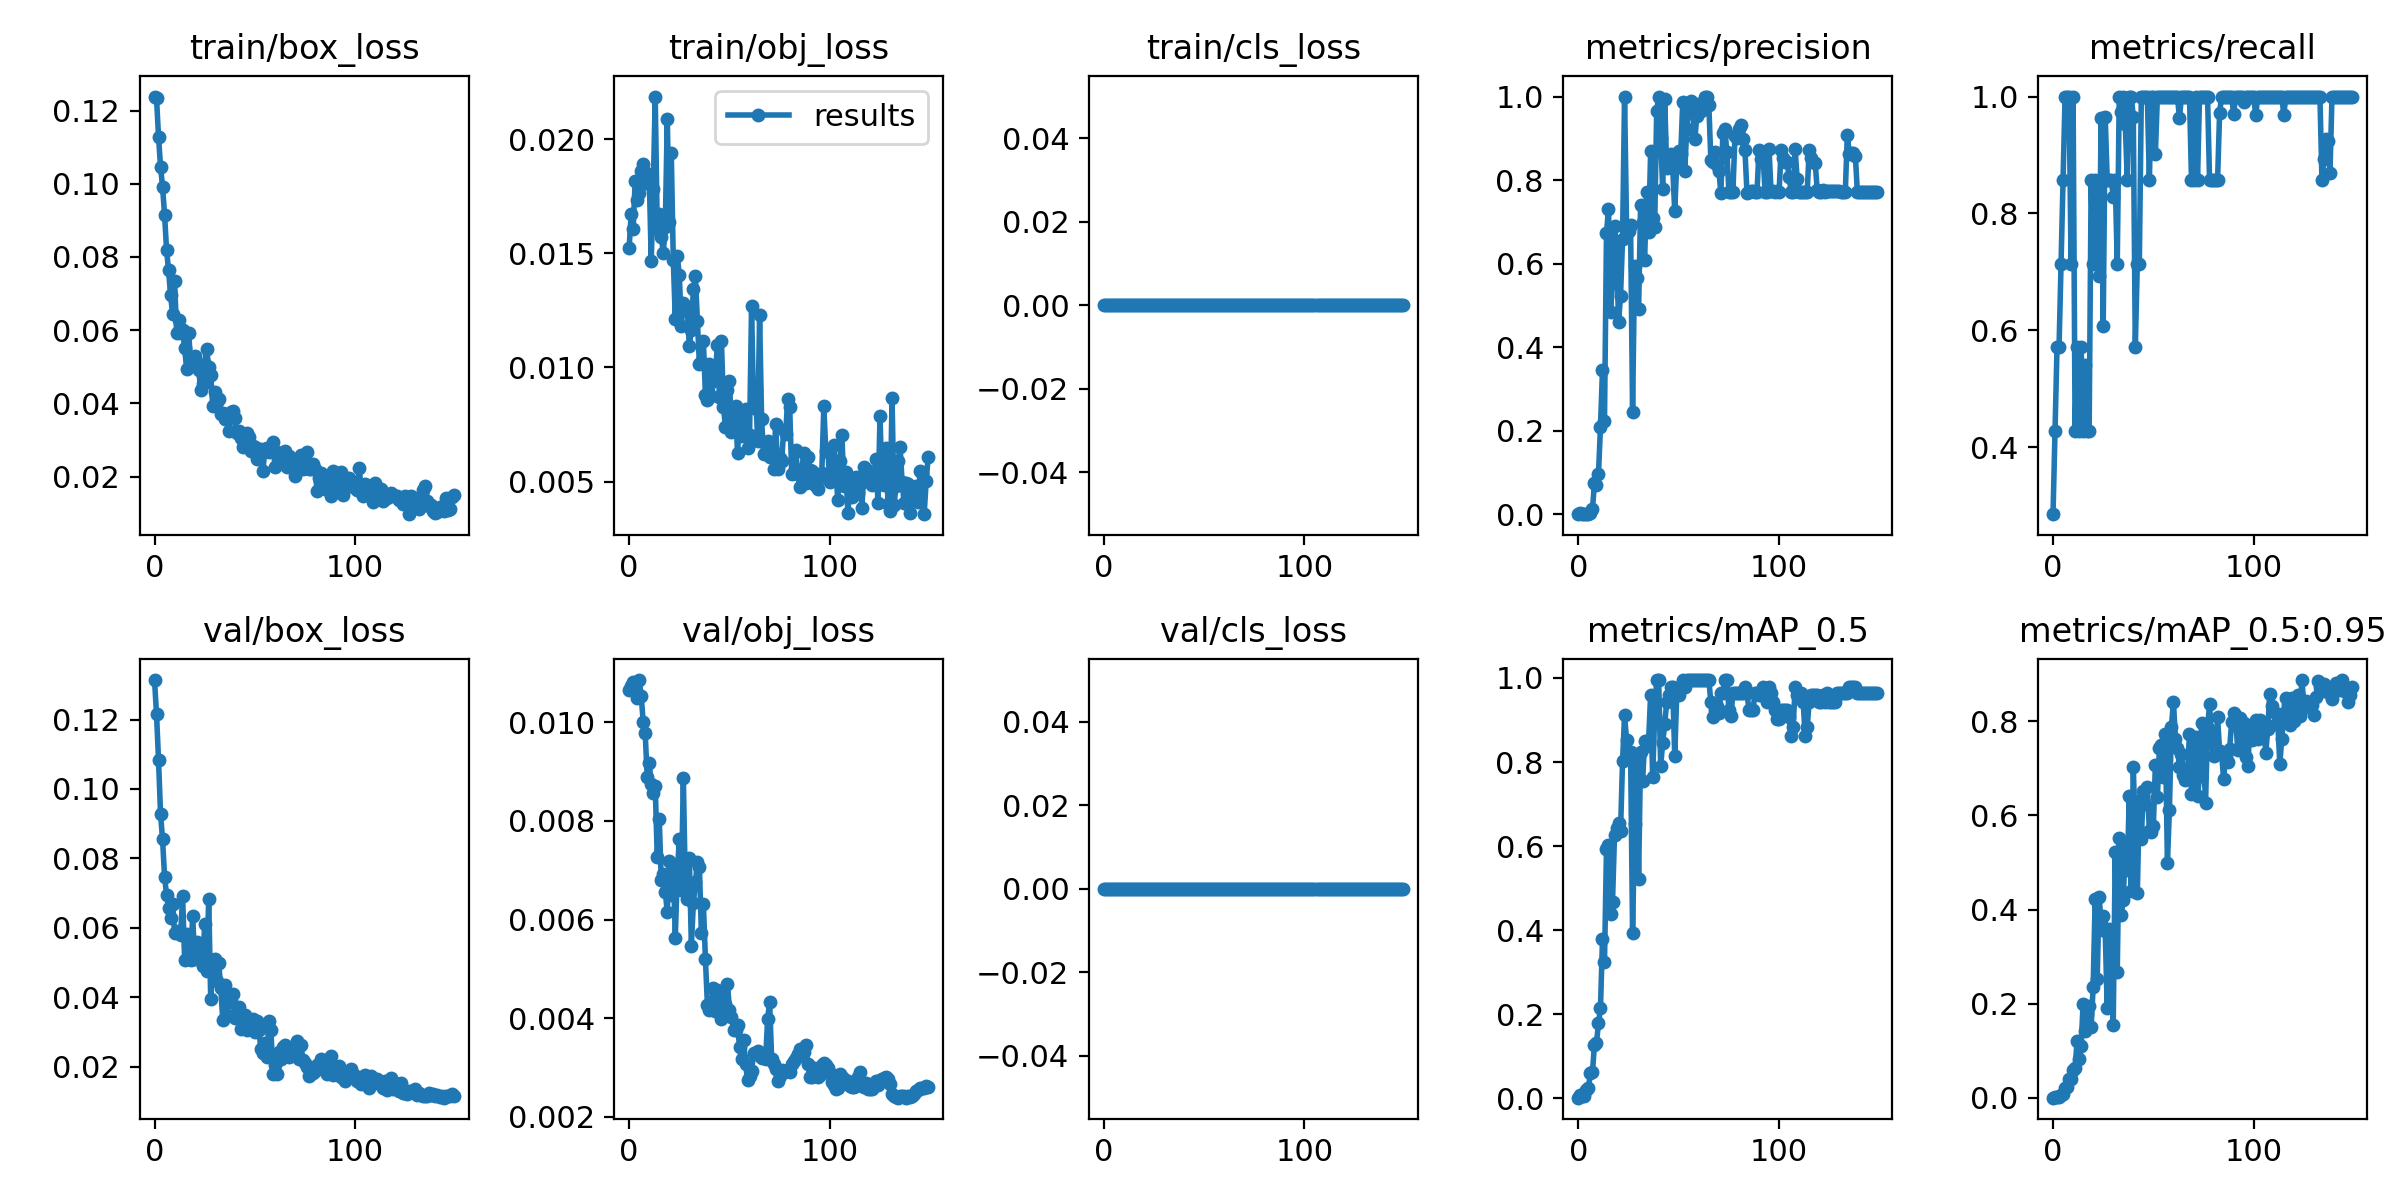

Values plotted in this chart, from the file beside it:
epoch, train/box_loss, train/obj_loss, train/cls_loss, metrics/precision, metrics/recall, metrics/mAP_0.5, metrics/mAP_0.5:0.95, val/box_loss, val/obj_loss, val/cls_loss, x/lr0, x/lr1, x/lr2
0, 0.1238, 0.01524, 0, 0.0007407, 0.2857, 0.001423, 0.000348, 0.1314, 0.01064, 0, 0.0973, 0.0003, 0.0003
1, 0.1234, 0.0167, 0, 0.00261, 0.4286, 0.008564, 0.002082, 0.1216, 0.01074, 0, 0.0937, 0.0006954, 0.0006954
2, 0.1128, 0.01606, 0, 0.001481, 0.5714, 0.006297, 0.001539, 0.1082, 0.01082, 0, 0.09008, 0.001086, 0.001086
3, 0.1047, 0.01817, 0, 0.001481, 0.5714, 0.005903, 0.001698, 0.09287, 0.01078, 0, 0.08647, 0.00147, 0.00147
4, 0.09919, 0.01734, 0, 0.001905, 0.7143, 0.01911, 0.004984, 0.0855, 0.01049, 0, 0.08285, 0.00185, 0.00185
5, 0.09158, 0.01765, 0, 0.002222, 0.8571, 0.02502, 0.008106, 0.07478, 0.01086, 0, 0.07922, 0.002224, 0.002224
6, 0.08191, 0.01859, 0, 0.002927, 1, 0.05948, 0.02122, 0.06947, 0.01054, 0, 0.07559, 0.002593, 0.002593
7, 0.07641, 0.01893, 0, 0.01307, 1, 0.06282, 0.02277, 0.06571, 0.01001, 0, 0.07196, 0.002957, 0.002957
8, 0.06951, 0.01857, 0, 0.07426, 1, 0.1266, 0.0398, 0.06278, 0.009777, 0, 0.06832, 0.003315, 0.003315
9, 0.06455, 0.01806, 0, 0.07044, 0.7143, 0.1309, 0.04106, 0.06684, 0.008881, 0, 0.06467, 0.003668, 0.003668
10, 0.07355, 0.0184, 0, 0.09654, 1, 0.1786, 0.05861, 0.05843, 0.009176, 0, 0.06102, 0.004016, 0.004016
11, 0.05923, 0.01468, 0, 0.2092, 0.4286, 0.2137, 0.06341, 0.05922, 0.008754, 0, 0.05736, 0.004359, 0.004359
12, 0.06289, 0.0178, 0, 0.3465, 0.5714, 0.3779, 0.1214, 0.05866, 0.008556, 0, 0.0537, 0.004696, 0.004696
13, 0.05936, 0.02186, 0, 0.2226, 0.4286, 0.3235, 0.08228, 0.05804, 0.008702, 0, 0.05003, 0.005028, 0.005028
14, 0.06003, 0.01608, 0, 0.6734, 0.5714, 0.5928, 0.1095, 0.06918, 0.007267, 0, 0.04636, 0.005355, 0.005355
15, 0.05508, 0.01671, 0, 0.731, 0.4286, 0.6035, 0.2003, 0.05075, 0.008033, 0, 0.04268, 0.005676, 0.005676
16, 0.0494, 0.01572, 0, 0.4844, 0.5402, 0.4383, 0.1415, 0.05832, 0.006802, 0, 0.03899, 0.005993, 0.005993
17, 0.05915, 0.01502, 0, 0.5557, 0.4286, 0.4668, 0.1771, 0.05397, 0.006921, 0, 0.0353, 0.006303, 0.006303
18, 0.05136, 0.01616, 0, 0.6904, 0.4286, 0.6267, 0.195, 0.05071, 0.006555, 0, 0.03161, 0.006609, 0.006609
19, 0.0524, 0.02089, 0, 0.6423, 0.8571, 0.6428, 0.1509, 0.06335, 0.006161, 0, 0.02791, 0.006909, 0.006909
20, 0.05297, 0.01634, 0, 0.4597, 0.7143, 0.6558, 0.2362, 0.05103, 0.007192, 0, 0.0242, 0.007204, 0.007204
21, 0.05062, 0.01937, 0, 0.5231, 0.8571, 0.6367, 0.4232, 0.05586, 0.006502, 0, 0.02049, 0.007494, 0.007494
22, 0.04922, 0.01468, 0, 0.6584, 0.8287, 0.8017, 0.2525, 0.05455, 0.007093, 0, 0.01678, 0.007779, 0.007779
23, 0.04378, 0.01213, 0, 1, 0.6925, 0.911, 0.4258, 0.05522, 0.005635, 0, 0.01306, 0.008058, 0.008058
24, 0.0453, 0.01487, 0, 0.6913, 0.9629, 0.853, 0.3696, 0.04899, 0.006946, 0, 0.009332, 0.008332, 0.008332
25, 0.05071, 0.01405, 0, 0.6786, 0.6073, 0.8214, 0.3872, 0.06117, 0.007628, 0, 0.00835, 0.00835, 0.00835
26, 0.05473, 0.01182, 0, 0.692, 0.9658, 0.824, 0.3547, 0.04745, 0.00659, 0, 0.00835, 0.00835, 0.00835
27, 0.04997, 0.01282, 0, 0.2454, 0.8571, 0.3922, 0.1904, 0.0684, 0.008877, 0, 0.008284, 0.008284, 0.008284
28, 0.0478, 0.01267, 0, 0.5934, 0.8571, 0.6521, 0.3577, 0.03941, 0.006671, 0, 0.008218, 0.008218, 0.008218
29, 0.03928, 0.01249, 0, 0.5655, 0.8571, 0.8077, 0.2757, 0.05069, 0.00642, 0, 0.008152, 0.008152, 0.008152
30, 0.04311, 0.01092, 0, 0.4909, 0.8287, 0.5223, 0.1554, 0.05099, 0.007248, 0, 0.008086, 0.008086, 0.008086
31, 0.04042, 0.01163, 0, 0.7413, 0.8571, 0.8247, 0.5225, 0.04463, 0.005471, 0, 0.00802, 0.00802, 0.00802
32, 0.04108, 0.01343, 0, 0.6995, 0.7143, 0.7546, 0.2677, 0.04987, 0.006331, 0, 0.007954, 0.007954, 0.007954
33, 0.03707, 0.01398, 0, 0.6099, 1, 0.8491, 0.5522, 0.04266, 0.006759, 0, 0.007888, 0.007888, 0.007888
34, 0.03727, 0.01203, 0, 0.7727, 0.9738, 0.8372, 0.3888, 0.03358, 0.007167, 0, 0.007822, 0.007822, 0.007822
35, 0.03565, 0.01013, 0, 0.6752, 1, 0.853, 0.4195, 0.04349, 0.007069, 0, 0.007756, 0.007756, 0.007756
36, 0.03573, 0.01021, 0, 0.8691, 0.9529, 0.96, 0.536, 0.03501, 0.005723, 0, 0.00769, 0.00769, 0.00769
37, 0.03239, 0.01116, 0, 0.7085, 0.8571, 0.7641, 0.4831, 0.04103, 0.006306, 0, 0.007624, 0.007624, 0.007624
38, 0.03777, 0.008798, 0, 0.6879, 1, 0.9094, 0.6403, 0.03862, 0.005207, 0, 0.007558, 0.007558, 0.007558
39, 0.0378, 0.008557, 0, 0.9654, 1, 0.995, 0.4396, 0.041, 0.004265, 0, 0.007492, 0.007492, 0.007492
40, 0.03589, 0.01014, 0, 1, 0.965, 0.995, 0.7018, 0.03406, 0.004173, 0, 0.007426, 0.007426, 0.007426
41, 0.03182, 0.008735, 0, 0.9005, 0.5714, 0.7902, 0.5574, 0.034, 0.004198, 0, 0.00736, 0.00736, 0.00736
42, 0.03236, 0.009384, 0, 0.7793, 0.7143, 0.8457, 0.4347, 0.03707, 0.004604, 0, 0.007294, 0.007294, 0.007294
43, 0.03046, 0.009778, 0, 0.9948, 0.7143, 0.89, 0.6298, 0.03099, 0.004138, 0, 0.007228, 0.007228, 0.007228
44, 0.02814, 0.01098, 0, 0.8287, 1, 0.9425, 0.5506, 0.03268, 0.004568, 0, 0.007162, 0.007162, 0.007162
45, 0.02836, 0.008682, 0, 0.856, 1, 0.96, 0.6525, 0.03483, 0.004505, 0, 0.007096, 0.007096, 0.007096
46, 0.03191, 0.01116, 0, 0.862, 1, 0.9775, 0.6251, 0.03058, 0.003991, 0, 0.00703, 0.00703, 0.00703
47, 0.03073, 0.008278, 0, 0.8293, 1, 0.9775, 0.6601, 0.03271, 0.004272, 0, 0.006964, 0.006964, 0.006964
48, 0.02685, 0.007374, 0, 0.7258, 0.8571, 0.8141, 0.5669, 0.03323, 0.004284, 0, 0.006898, 0.006898, 0.006898
49, 0.02838, 0.009002, 0, 0.8398, 1, 0.96, 0.5641, 0.03385, 0.004688, 0, 0.006832, 0.006832, 0.006832
50, 0.02815, 0.009415, 0, 0.8686, 1, 0.96, 0.578, 0.03007, 0.004169, 0, 0.006766, 0.006766, 0.006766
51, 0.02493, 0.007161, 0, 0.8627, 0.9016, 0.9775, 0.7075, 0.03327, 0.004032, 0, 0.0067, 0.0067, 0.0067
52, 0.02729, 0.008032, 0, 0.9877, 1, 0.995, 0.6385, 0.03049, 0.003755, 0, 0.006634, 0.006634, 0.006634
53, 0.02756, 0.008324, 0, 0.8226, 1, 0.9775, 0.7421, 0.025, 0.003768, 0, 0.006568, 0.006568, 0.006568
54, 0.02142, 0.006234, 0, 0.9227, 1, 0.995, 0.7502, 0.02406, 0.003865, 0, 0.006502, 0.006502, 0.006502
55, 0.0275, 0.00779, 0, 0.9648, 1, 0.995, 0.6825, 0.02688, 0.003418, 0, 0.006436, 0.006436, 0.006436
56, 0.02775, 0.006975, 0, 0.9903, 1, 0.995, 0.7723, 0.02273, 0.003165, 0, 0.00637, 0.00637, 0.00637
57, 0.02683, 0.007057, 0, 0.9731, 1, 0.995, 0.4982, 0.03325, 0.003566, 0, 0.006304, 0.006304, 0.006304
58, 0.02737, 0.008183, 0, 0.8975, 1, 0.995, 0.6122, 0.03072, 0.003073, 0, 0.006238, 0.006238, 0.006238
59, 0.02949, 0.006458, 0, 0.9525, 1, 0.995, 0.7884, 0.01783, 0.002748, 0, 0.006172, 0.006172, 0.006172
... 90 more rows
